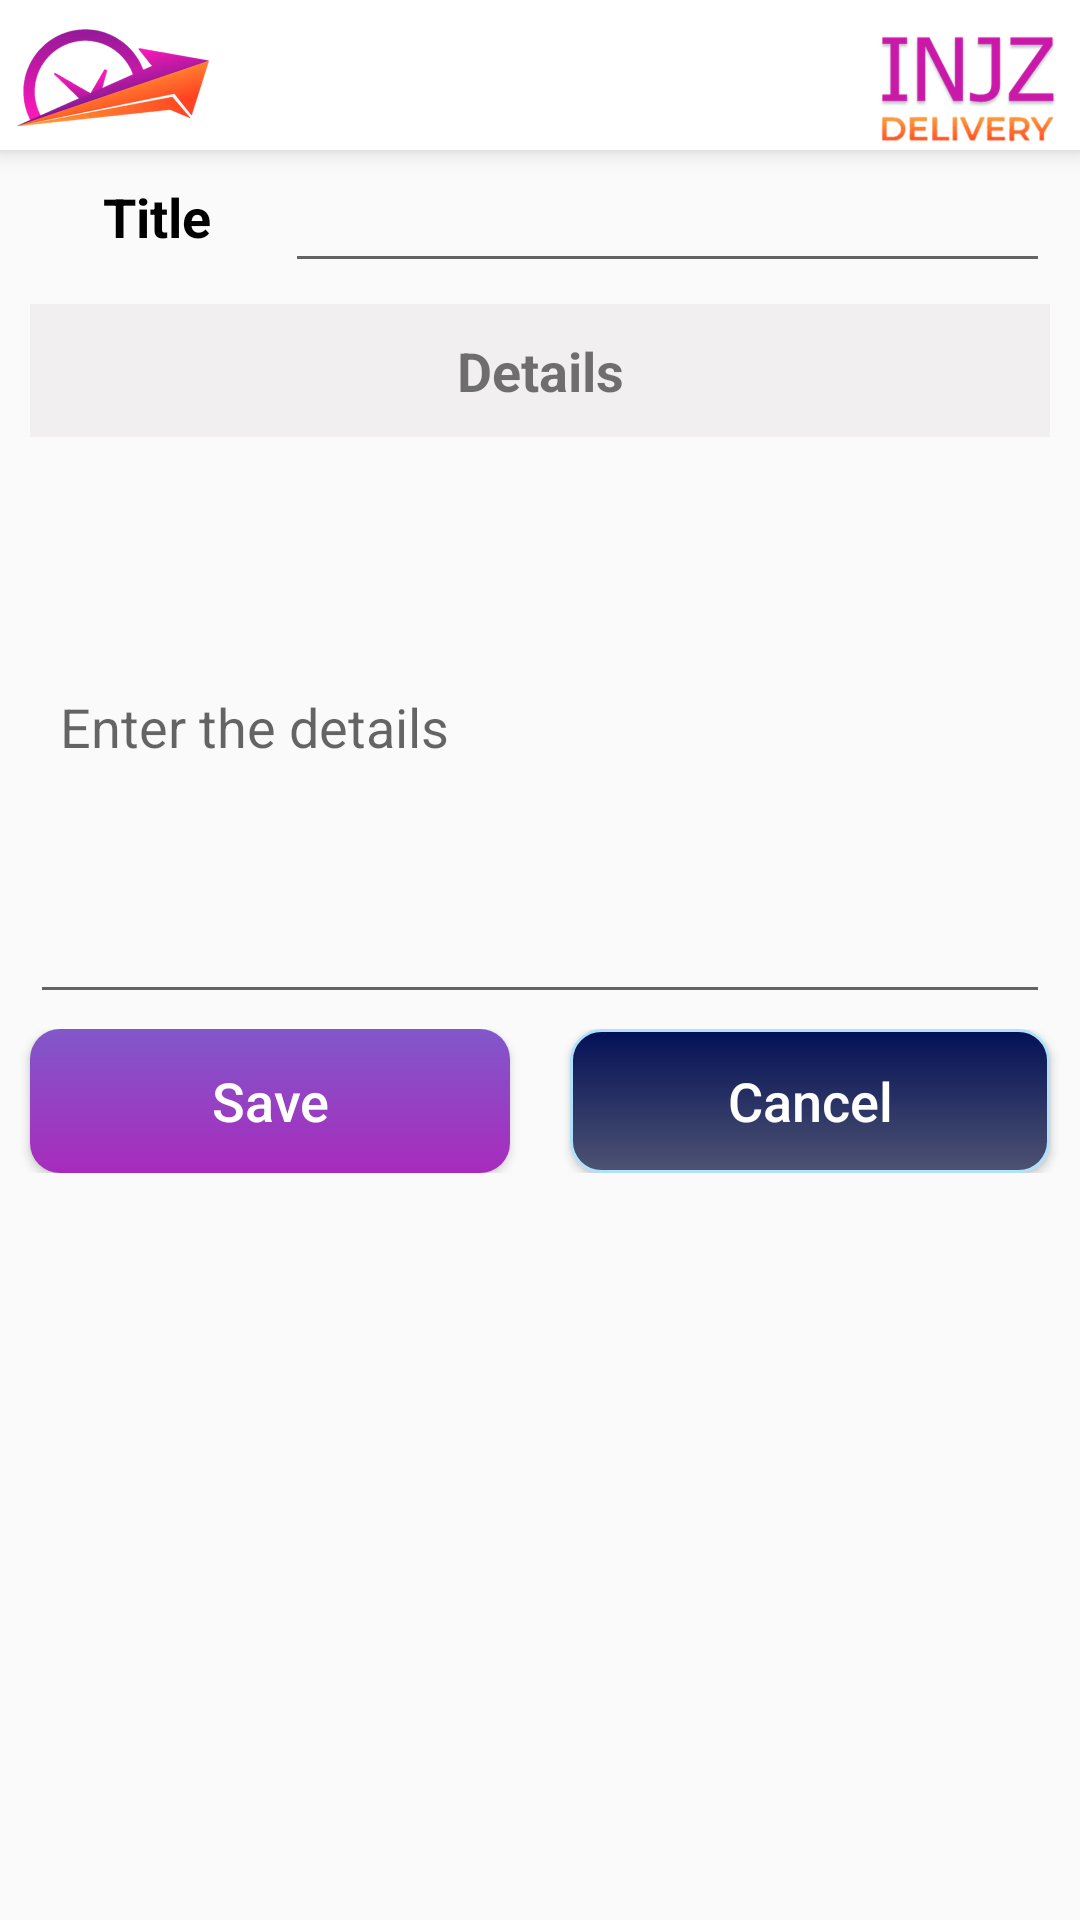

Here is an Android app screen rendered from its layout file. Give the layout XML and the strings, colors and styles it references.
<!-- AndroidManifest.xml: application theme Theme.CampusDelivery -->
<!-- res/layout/activity_add_support.xml -->
<?xml version="1.0" encoding="utf-8"?>
<LinearLayout xmlns:android="http://schemas.android.com/apk/res/android"
    xmlns:app="http://schemas.android.com/apk/res-auto"
    xmlns:tools="http://schemas.android.com/tools"
    android:layout_width="match_parent"
    android:layout_height="match_parent"
    tools:context=".AddSupport"
    android:orientation="vertical"
    >
    <LinearLayout
        android:layout_width="match_parent"
        android:layout_height="wrap_content"
        android:orientation="horizontal"
        android:background="@color/white"
        android:elevation="5dp"
        android:paddingHorizontal="3dp">
        <ImageView
            android:layout_width="0dp"
            android:layout_weight="1"
            android:layout_height="50dp"
            android:src="@drawable/min1"
            android:gravity="left"
            />

        <ImageView
            android:layout_width="0dp"
            android:layout_weight="3"
            android:layout_height="50dp"
            android:gravity="right"
            />
        <ImageView
            android:layout_width="0dp"
            android:layout_weight="1"
            android:layout_height="50dp"
            android:src="@drawable/min2"
            android:gravity="right"
            />
    </LinearLayout>
    <ScrollView
        android:layout_width="match_parent"
        android:layout_height="match_parent"
        >
        <LinearLayout
            android:layout_width="match_parent"
            android:layout_height="match_parent"
            android:orientation="vertical">



            <LinearLayout
                android:layout_width="match_parent"
                android:layout_height="wrap_content"
                android:layout_marginBottom="2dp"
                android:layout_marginHorizontal="10dp"
                android:orientation="horizontal">
                <TextView
                    android:id="@+id/l1"
                    android:layout_width="0dp"
                    android:layout_height="wrap_content"
                    android:layout_weight="1"
                    android:text="Title"
                    android:padding="10dp"
                    android:textStyle="bold"
                    android:textColor="#000"
                    android:textSize="18dp"
                    android:textAlignment="center"
                    />
                <EditText
                    android:id="@+id/sub_title"
                    android:layout_width="0dp"
                    android:layout_height="wrap_content"
                    android:layout_weight="3"
                    android:padding="10dp"
                    android:textColor="#000"
                    android:textSize="18dp"
                    />
            </LinearLayout>

            <LinearLayout
                android:layout_width="match_parent"
                android:layout_height="wrap_content"
                android:elevation="5dp"
                android:layout_marginTop="5dp"
                android:layout_marginBottom="1dp"
                android:layout_marginHorizontal="10dp"
                android:orientation="horizontal">
                <TextView
                    android:id="@+id/l3"
                    android:layout_width="match_parent"
                    android:layout_height="wrap_content"
                    android:text="Details"
                    android:padding="10dp"
                    android:textStyle="bold"
                    android:textSize="18dp"
                    android:textAlignment="center"
                    android:background="#F1EFEF"
                    />
            </LinearLayout>
            <EditText
                android:layout_marginHorizontal="10dp"
                android:id="@+id/sub_details"
                android:layout_width="match_parent"
                android:lines="8"
                android:layout_height="wrap_content"
                android:hint="Enter the details"
                android:padding="10dp"
                android:textSize="18dp"
                />

            <LinearLayout
                android:layout_width="match_parent"
                android:layout_height="wrap_content"
                android:layout_marginTop="5dp"

                >
                <Button
                    android:onClick="NewCompClick"
                    android:id="@+id/sub_save"
                    android:layout_width="0dp"
                    android:layout_weight="1"
                    android:layout_height="wrap_content"
                    android:text="@string/save"
                    android:textAllCaps="false"
                    android:textColor="#fff"
                    android:textSize="18sp"
                    android:background="@drawable/gradient_move"
                    android:padding="10dp"
                    android:layout_marginHorizontal="10dp"/>
                <Button
                    android:onClick="NewCompClick"

                    android:id="@+id/sub_cancel"
                    android:layout_marginHorizontal="10dp"
                    android:layout_width="0dp"
                    android:layout_weight="1"
                    android:layout_height="wrap_content"
                    android:text="@string/cancel"
                    android:textAllCaps="false"
                    android:textColor="#fff"
                    android:textSize="18sp"
                    android:padding="10dp"
                    android:background="@drawable/box_7"/>

            </LinearLayout>

        </LinearLayout>

    </ScrollView>

</LinearLayout>
<!-- resources referenced by this layout -->
<resources>
  <!-- drawable box_7 (drawable) -->
  <?xml version="1.0" encoding="utf-8"?>
  <shape xmlns:android="http://schemas.android.com/apk/res/android">
      <gradient
          android:startColor="#4E5371"
          android:endColor="#031057"
          android:angle="90" />
  
  
      <stroke
          android:color="#B1E0FA"
          android:width="1dp">
      </stroke>
   <corners
  android:radius="10dp"
       />
  </shape>
  <!-- drawable gradient_move (drawable) -->
  <?xml version="1.0" encoding="utf-8"?>
  <shape xmlns:android="http://schemas.android.com/apk/res/android"
      android:shape="rectangle">
      <gradient
          android:startColor="#A82BBD"
          android:endColor="#8158CA"
          android:angle="90" />
      <corners
          android:radius="10dp"
          />
  </shape>
  <!-- drawable min1: png bitmap (drawable, 152810 bytes) -->
  <!-- drawable min2: png bitmap (drawable, 63428 bytes) -->
  <string name="cancel">Cancel</string>
  <string name="save">Save</string>
  <style name="Theme.CampusDelivery" parent="Theme.AppCompat.DayNight.NoActionBar">
          
          <item name="colorPrimary">@color/purple_500</item>
          <item name="colorPrimaryVariant">@color/purple_700</item>
          <item name="colorOnPrimary">@color/white</item>
          
          <item name="colorSecondary">@color/teal_200</item>
          <item name="colorSecondaryVariant">@color/teal_700</item>
          <item name="colorOnSecondary">@color/black</item>
          
          <item name="android:statusBarColor">?attr/colorPrimaryVariant</item>
          
      </style>
  <!-- not gathered from this repository: default colours our renderer supplied (Android Studio template values) -->
  <color name="purple_500">#FF6200EE</color>
  <color name="purple_700">#FF3700B3</color>
  <color name="teal_200">#FF03DAC5</color>
  <color name="teal_700">#FF018786</color>
  <color name="black">#FF000000</color>
  <color name="white">#FFFFFFFF</color>
</resources>
